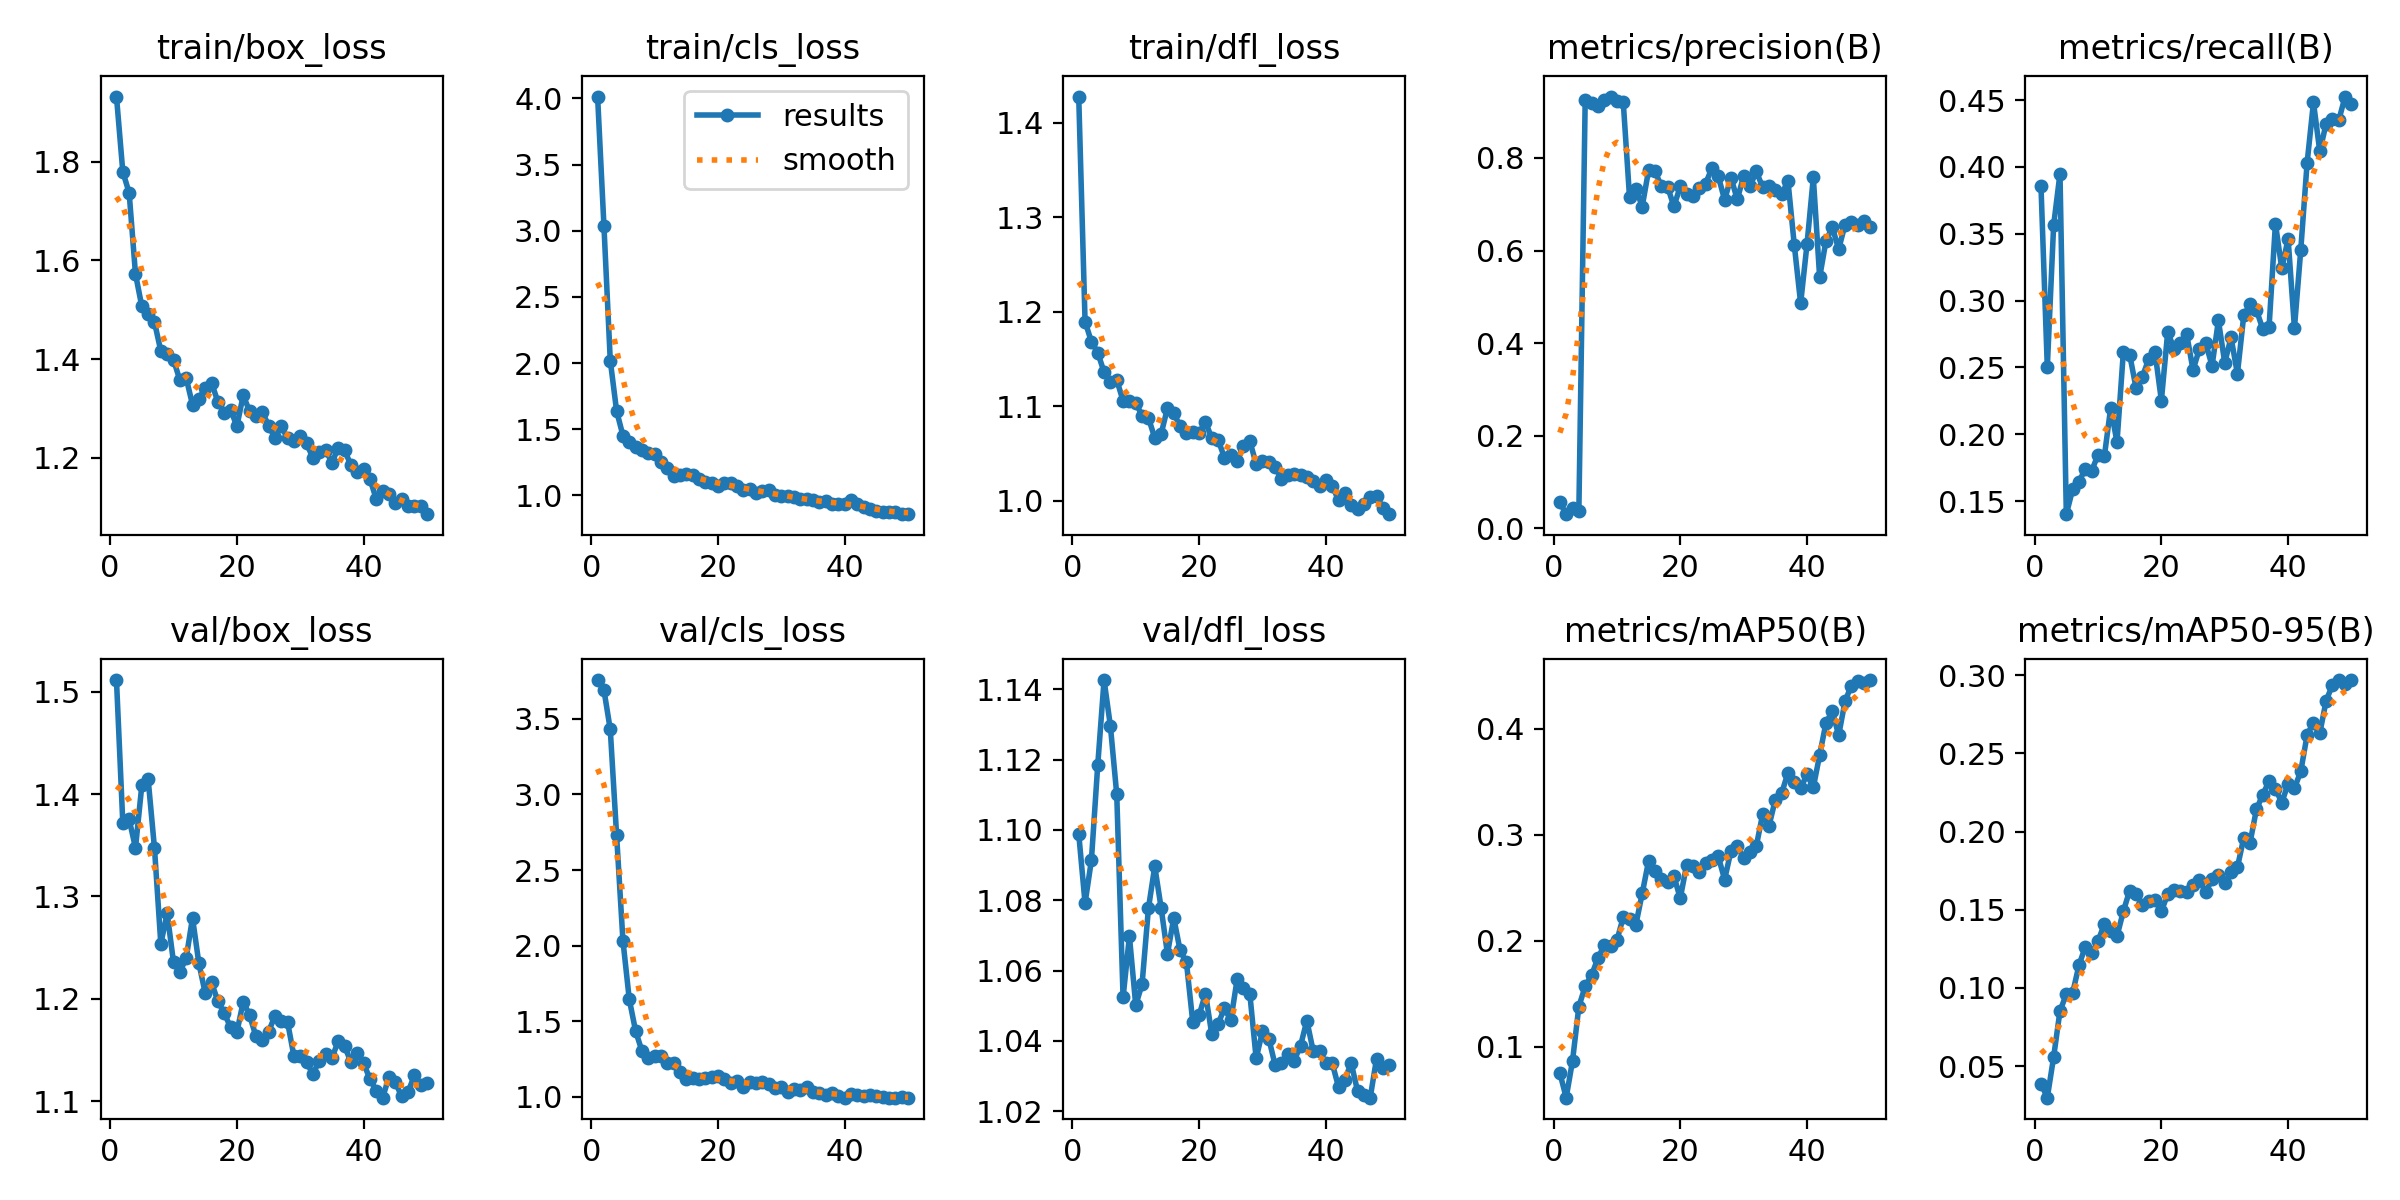

The table this chart was drawn from, first rows:
epoch, time, train/box_loss, train/cls_loss, train/dfl_loss, metrics/precision(B), metrics/recall(B), metrics/mAP50(B), metrics/mAP50-95(B), val/box_loss, val/cls_loss, val/dfl_loss, lr/pg0, lr/pg1, lr/pg2
1, 7.214, 1.932, 4.014, 1.428, 0.05584, 0.3859, 0.07538, 0.03894, 1.511, 3.756, 1.099, 0.0003, 0.0003, 0.0003
2, 12.94, 1.78, 3.037, 1.19, 0.03032, 0.2502, 0.05199, 0.02989, 1.372, 3.691, 1.079, 0.0006004, 0.0006004, 0.0006004
3, 18.26, 1.737, 2.019, 1.168, 0.04309, 0.3565, 0.08668, 0.05591, 1.375, 3.43, 1.091, 0.0008884, 0.0008884, 0.0008884
4, 23.55, 1.573, 1.638, 1.157, 0.03677, 0.395, 0.1379, 0.08533, 1.347, 2.729, 1.118, 0.001164, 0.001164, 0.001164
5, 28.77, 1.507, 1.452, 1.136, 0.9249, 0.1402, 0.157, 0.09596, 1.408, 2.032, 1.143, 0.001151, 0.001151, 0.001151
6, 34.09, 1.492, 1.405, 1.125, 0.9183, 0.1587, 0.1674, 0.09681, 1.414, 1.645, 1.13, 0.001126, 0.001126, 0.001126
7, 39.38, 1.475, 1.366, 1.128, 0.9127, 0.1645, 0.1834, 0.1147, 1.347, 1.435, 1.11, 0.001102, 0.001102, 0.001102
8, 44.71, 1.416, 1.344, 1.106, 0.9255, 0.1741, 0.1956, 0.1263, 1.254, 1.303, 1.052, 0.001077, 0.001077, 0.001077
9, 50.06, 1.41, 1.322, 1.106, 0.9327, 0.1728, 0.1948, 0.1221, 1.283, 1.259, 1.07, 0.001052, 0.001052, 0.001052
10, 55.45, 1.399, 1.31, 1.103, 0.9233, 0.1844, 0.2002, 0.1298, 1.236, 1.272, 1.05, 0.001027, 0.001027, 0.001027
11, 61.01, 1.357, 1.256, 1.09, 0.9219, 0.1834, 0.222, 0.1409, 1.226, 1.273, 1.056, 0.001002, 0.001002, 0.001002
12, 66.68, 1.362, 1.211, 1.088, 0.7147, 0.2197, 0.2206, 0.1368, 1.24, 1.222, 1.078, 0.0009778, 0.0009778, 0.0009778
13, 72.24, 1.308, 1.148, 1.067, 0.7336, 0.1941, 0.2152, 0.1331, 1.279, 1.223, 1.09, 0.000953, 0.000953, 0.000953
14, 77.83, 1.32, 1.154, 1.071, 0.6951, 0.2615, 0.2447, 0.1491, 1.235, 1.163, 1.078, 0.0009283, 0.0009283, 0.0009283
15, 83.36, 1.341, 1.165, 1.098, 0.7732, 0.2595, 0.2751, 0.1623, 1.206, 1.116, 1.065, 0.0009035, 0.0009035, 0.0009035
16, 89.18, 1.352, 1.152, 1.093, 0.7715, 0.2347, 0.2655, 0.1601, 1.216, 1.122, 1.075, 0.0008787, 0.0008787, 0.0008787
17, 94.48, 1.314, 1.125, 1.079, 0.74, 0.243, 0.2577, 0.1533, 1.198, 1.119, 1.066, 0.000854, 0.000854, 0.000854
18, 99.74, 1.29, 1.104, 1.071, 0.7381, 0.2562, 0.2556, 0.1558, 1.186, 1.123, 1.062, 0.0008293, 0.0008293, 0.0008293
19, 105, 1.298, 1.091, 1.073, 0.6952, 0.2613, 0.2609, 0.1563, 1.172, 1.129, 1.045, 0.0008045, 0.0008045, 0.0008045
20, 110.2, 1.264, 1.075, 1.072, 0.7385, 0.2252, 0.24, 0.1491, 1.167, 1.14, 1.047, 0.0007797, 0.0007797, 0.0007797
21, 115.5, 1.326, 1.097, 1.083, 0.7227, 0.2765, 0.2712, 0.16, 1.197, 1.116, 1.053, 0.000755, 0.000755, 0.000755
22, 120.8, 1.295, 1.091, 1.066, 0.7168, 0.2641, 0.2705, 0.1627, 1.184, 1.09, 1.042, 0.0007302, 0.0007302, 0.0007302
23, 126.1, 1.285, 1.069, 1.064, 0.7346, 0.268, 0.2648, 0.1621, 1.163, 1.103, 1.045, 0.0007055, 0.0007055, 0.0007055
24, 131.5, 1.294, 1.042, 1.046, 0.7445, 0.2747, 0.2732, 0.1616, 1.16, 1.062, 1.049, 0.0006808, 0.0006808, 0.0006808
25, 136.7, 1.265, 1.051, 1.049, 0.7782, 0.2481, 0.2762, 0.1659, 1.168, 1.099, 1.046, 0.000656, 0.000656, 0.000656
26, 141.9, 1.241, 1.02, 1.042, 0.761, 0.2638, 0.2795, 0.1689, 1.183, 1.093, 1.058, 0.0006312, 0.0006312, 0.0006312
27, 147.2, 1.264, 1.03, 1.058, 0.7094, 0.2681, 0.2577, 0.1611, 1.178, 1.096, 1.055, 0.0006065, 0.0006065, 0.0006065
28, 152.4, 1.24, 1.039, 1.063, 0.7576, 0.2512, 0.2845, 0.1697, 1.177, 1.083, 1.053, 0.0005818, 0.0005818, 0.0005818
29, 157.6, 1.234, 1.004, 1.039, 0.7107, 0.2851, 0.2896, 0.1725, 1.144, 1.055, 1.035, 0.000557, 0.000557, 0.000557
30, 163, 1.244, 0.995, 1.042, 0.7605, 0.2536, 0.2778, 0.167, 1.145, 1.063, 1.043, 0.0005322, 0.0005322, 0.0005322
31, 168.1, 1.229, 0.9986, 1.041, 0.7384, 0.2724, 0.2832, 0.1744, 1.138, 1.034, 1.041, 0.0005075, 0.0005075, 0.0005075
32, 173.5, 1.2, 0.9845, 1.036, 0.7711, 0.2452, 0.2892, 0.1771, 1.126, 1.05, 1.033, 0.0004827, 0.0004827, 0.0004827
33, 178.9, 1.212, 0.9754, 1.023, 0.7369, 0.2889, 0.3191, 0.196, 1.14, 1.047, 1.034, 0.000458, 0.000458, 0.000458
34, 184.2, 1.216, 0.9706, 1.027, 0.7386, 0.2972, 0.3082, 0.193, 1.146, 1.068, 1.036, 0.0004332, 0.0004332, 0.0004332
35, 189.4, 1.19, 0.9623, 1.028, 0.73, 0.2929, 0.3328, 0.2142, 1.142, 1.035, 1.034, 0.0004085, 0.0004085, 0.0004085
36, 194.8, 1.221, 0.9481, 1.027, 0.722, 0.2787, 0.339, 0.2235, 1.158, 1.027, 1.039, 0.0003837, 0.0003837, 0.0003837
37, 200, 1.215, 0.9555, 1.025, 0.7503, 0.2806, 0.3584, 0.2323, 1.154, 1.015, 1.046, 0.000359, 0.000359, 0.000359
38, 205.3, 1.185, 0.9356, 1.021, 0.6115, 0.3576, 0.3499, 0.2274, 1.138, 1.022, 1.037, 0.0003343, 0.0003343, 0.0003343
39, 210.5, 1.171, 0.9356, 1.015, 0.4859, 0.324, 0.3438, 0.2185, 1.147, 1.008, 1.037, 0.0003095, 0.0003095, 0.0003095
40, 215.8, 1.177, 0.9334, 1.022, 0.613, 0.3462, 0.3567, 0.2304, 1.137, 0.9951, 1.034, 0.0002848, 0.0002848, 0.0002848
41, 238, 1.157, 0.968, 1.016, 0.7579, 0.2794, 0.3445, 0.2277, 1.122, 1.022, 1.034, 0.00026, 0.00026, 0.00026
42, 243.7, 1.117, 0.9366, 1.001, 0.5423, 0.3382, 0.3751, 0.2385, 1.11, 1.01, 1.027, 0.0002352, 0.0002352, 0.0002352
43, 249.1, 1.132, 0.9133, 1.008, 0.6211, 0.4031, 0.4055, 0.2617, 1.103, 1.003, 1.029, 0.0002105, 0.0002105, 0.0002105
44, 254.6, 1.127, 0.8986, 0.9955, 0.6504, 0.4483, 0.4165, 0.2696, 1.123, 1.012, 1.034, 0.0001857, 0.0001857, 0.0001857
45, 259.9, 1.109, 0.885, 0.9909, 0.6028, 0.4116, 0.3937, 0.2628, 1.118, 1.006, 1.026, 0.000161, 0.000161, 0.000161
46, 265.2, 1.116, 0.8763, 0.9963, 0.6555, 0.4324, 0.4257, 0.2836, 1.105, 0.9962, 1.025, 0.0001363, 0.0001363, 0.0001363
47, 270.6, 1.102, 0.8771, 1.004, 0.6624, 0.4358, 0.4406, 0.2937, 1.109, 0.9944, 1.024, 0.0001115, 0.0001115, 0.0001115
48, 276, 1.103, 0.8732, 1.005, 0.6542, 0.435, 0.4449, 0.2968, 1.125, 0.9948, 1.035, 8.675e-05, 8.675e-05, 8.675e-05
49, 281.4, 1.102, 0.8617, 0.9924, 0.6632, 0.4527, 0.443, 0.2941, 1.116, 0.9998, 1.032, 6.2e-05, 6.2e-05, 6.2e-05
50, 286.9, 1.086, 0.8582, 0.9859, 0.6503, 0.4469, 0.4458, 0.2969, 1.117, 0.995, 1.033, 3.725e-05, 3.725e-05, 3.725e-05
